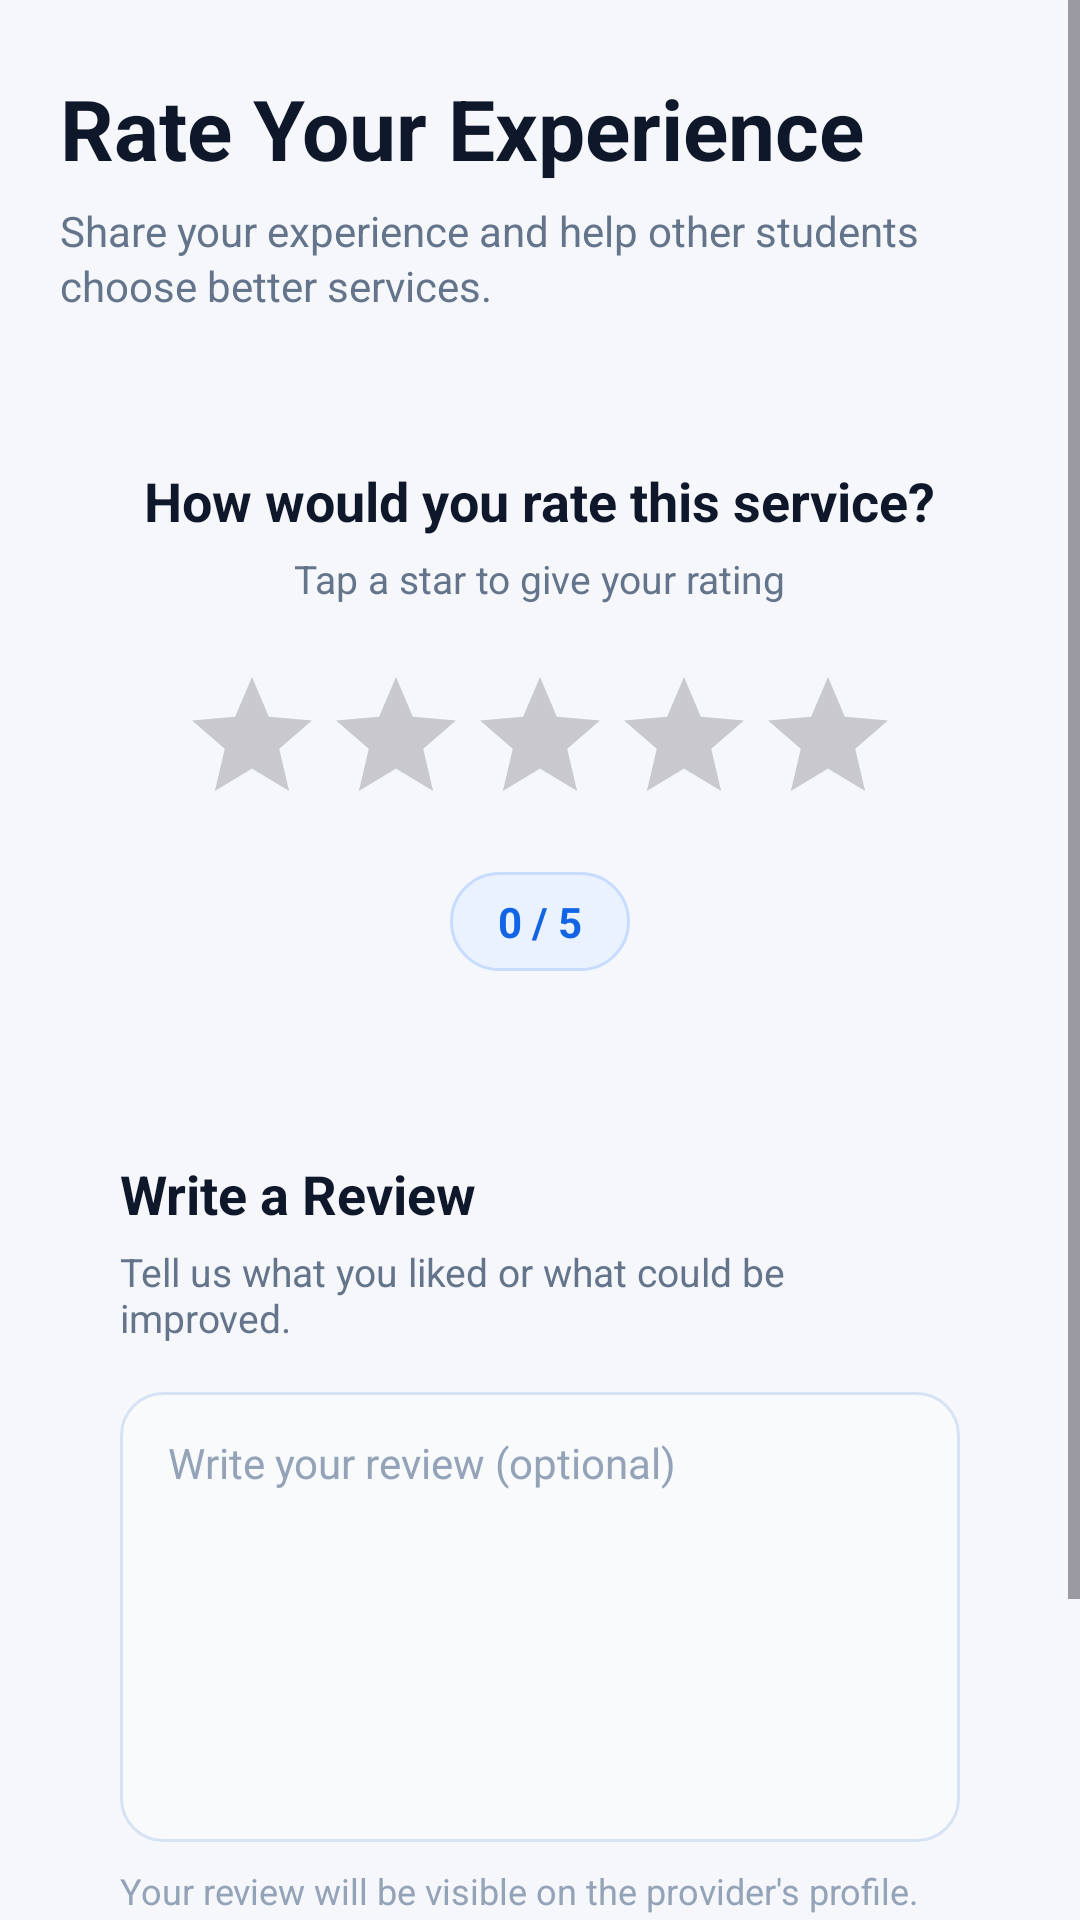

This screen was rendered from an Android layout file. Write that file and the resources it references.
<!-- AndroidManifest.xml: application theme Theme.SkillHive -->
<!-- res/layout/activity_review.xml -->
<?xml version="1.0" encoding="utf-8"?>
<ScrollView xmlns:android="http://schemas.android.com/apk/res/android"
    android:layout_width="match_parent"
    android:layout_height="match_parent"
    android:background="#F5F7FB"
    android:fillViewport="true">

    <LinearLayout
        android:layout_width="match_parent"
        android:layout_height="wrap_content"
        android:orientation="vertical"
        android:paddingStart="20dp"
        android:paddingTop="24dp"
        android:paddingEnd="20dp"
        android:paddingBottom="32dp">

        

        <TextView
            android:layout_width="wrap_content"
            android:layout_height="wrap_content"
            android:text="Rate Your Experience"
            android:textColor="#0F172A"
            android:textSize="28sp"
            android:textStyle="bold" />

        <TextView
            android:layout_width="match_parent"
            android:layout_height="wrap_content"
            android:layout_marginTop="6dp"
            android:text="Share your experience and help other students choose better services."
            android:textColor="#64748B"
            android:textSize="14sp"
            android:lineSpacingExtra="2dp" />

        

        <LinearLayout
            android:layout_width="match_parent"
            android:layout_height="wrap_content"
            android:layout_marginTop="26dp"
            android:background="@drawable/bg_review_card"
            android:gravity="center_horizontal"
            android:orientation="vertical"
            android:paddingStart="20dp"
            android:paddingTop="24dp"
            android:paddingEnd="20dp"
            android:paddingBottom="24dp">

            <TextView
                android:layout_width="wrap_content"
                android:layout_height="wrap_content"
                android:text="How would you rate this service?"
                android:textColor="#0F172A"
                android:textSize="18sp"
                android:textStyle="bold" />

            <TextView
                android:layout_width="wrap_content"
                android:layout_height="wrap_content"
                android:layout_marginTop="5dp"
                android:text="Tap a star to give your rating"
                android:textColor="#64748B"
                android:textSize="13sp" />

            <RatingBar
                android:id="@+id/ratingBarReview"
                android:layout_width="wrap_content"
                android:layout_height="wrap_content"
                android:layout_marginTop="20dp"
                android:numStars="5"
                android:rating="0"
                android:stepSize="1"
                android:progressTint="#1264E5"
                android:secondaryProgressTint="#D7E3F5"
                android:backgroundTint="#D7E3F5" />

            <TextView
                android:id="@+id/tvRatingValue"
                android:layout_width="wrap_content"
                android:layout_height="wrap_content"
                android:layout_marginTop="12dp"
                android:background="@drawable/bg_rating_value"
                android:paddingStart="16dp"
                android:paddingTop="7dp"
                android:paddingEnd="16dp"
                android:paddingBottom="7dp"
                android:text="0 / 5"
                android:textColor="#1264E5"
                android:textSize="14sp"
                android:textStyle="bold" />

        </LinearLayout>

        

        <LinearLayout
            android:layout_width="match_parent"
            android:layout_height="wrap_content"
            android:layout_marginTop="18dp"
            android:background="@drawable/bg_review_card"
            android:orientation="vertical"
            android:padding="20dp">

            <TextView
                android:layout_width="wrap_content"
                android:layout_height="wrap_content"
                android:text="Write a Review"
                android:textColor="#0F172A"
                android:textSize="18sp"
                android:textStyle="bold" />

            <TextView
                android:layout_width="match_parent"
                android:layout_height="wrap_content"
                android:layout_marginTop="5dp"
                android:text="Tell us what you liked or what could be improved."
                android:textColor="#64748B"
                android:textSize="13sp" />

            <EditText
                android:id="@+id/etReviewComment"
                android:layout_width="match_parent"
                android:layout_height="150dp"
                android:layout_marginTop="16dp"
                android:background="@drawable/bg_review_input"
                android:gravity="top|start"
                android:hint="Write your review (optional)"
                android:inputType="textCapSentences|textMultiLine"
                android:maxLength="1000"
                android:paddingStart="16dp"
                android:paddingTop="14dp"
                android:paddingEnd="16dp"
                android:paddingBottom="14dp"
                android:textColor="#0F172A"
                android:textColorHint="#94A3B8"
                android:textSize="14sp" />

            <TextView
                android:layout_width="match_parent"
                android:layout_height="wrap_content"
                android:layout_marginTop="8dp"
                android:text="Your review will be visible on the provider's profile."
                android:textColor="#94A3B8"
                android:textSize="12sp" />

        </LinearLayout>

        

        <ProgressBar
            android:id="@+id/progressBarReview"
            android:layout_width="wrap_content"
            android:layout_height="wrap_content"
            android:layout_gravity="center"
            android:layout_marginTop="24dp"
            android:visibility="gone" />

        

        <androidx.appcompat.widget.AppCompatButton
            android:id="@+id/btnSubmitReview"
            android:layout_width="match_parent"
            android:layout_height="54dp"
            android:layout_marginTop="24dp"
            android:background="@drawable/bg_primary_button"
            android:backgroundTint="@null"
            android:text="Submit Review"
            android:textAllCaps="false"
            android:textColor="#FFFFFF"
            android:textSize="16sp"
            android:textStyle="bold" />

    </LinearLayout>

</ScrollView>
<!-- resources referenced by this layout -->
<resources>
  <!-- drawable bg_primary_button (drawable) -->
  <?xml version="1.0" encoding="utf-8"?>
  <shape xmlns:android="http://schemas.android.com/apk/res/android"
      android:shape="rectangle">
  
      <corners android:radius="16dp" />
  
      <gradient
          android:angle="45"
          android:startColor="#1264E5"
          android:endColor="#0754C7" />
  
  </shape>
  <!-- drawable bg_rating_value (drawable) -->
  <?xml version="1.0" encoding="utf-8"?>
  <shape xmlns:android="http://schemas.android.com/apk/res/android"
      android:shape="rectangle">
  
      <solid android:color="#EAF2FF" />
  
      <corners android:radius="20dp" />
  
      <stroke
          android:width="1dp"
          android:color="#C7DCFF" />
  
  </shape>
  <!-- drawable bg_review_input (drawable) -->
  <?xml version="1.0" encoding="utf-8"?>
  <shape xmlns:android="http://schemas.android.com/apk/res/android"
      android:shape="rectangle">
  
      <solid android:color="#F8FAFC" />
  
      <corners android:radius="14dp" />
  
      <stroke
          android:width="1dp"
          android:color="#D7E3F5" />
  
  </shape>
  <style name="Theme.SkillHive" parent="Base.Theme.SkillHive" />
  <style name="Base.Theme.SkillHive" parent="Theme.Material3.DayNight.NoActionBar">
          
          
      </style>
</resources>
